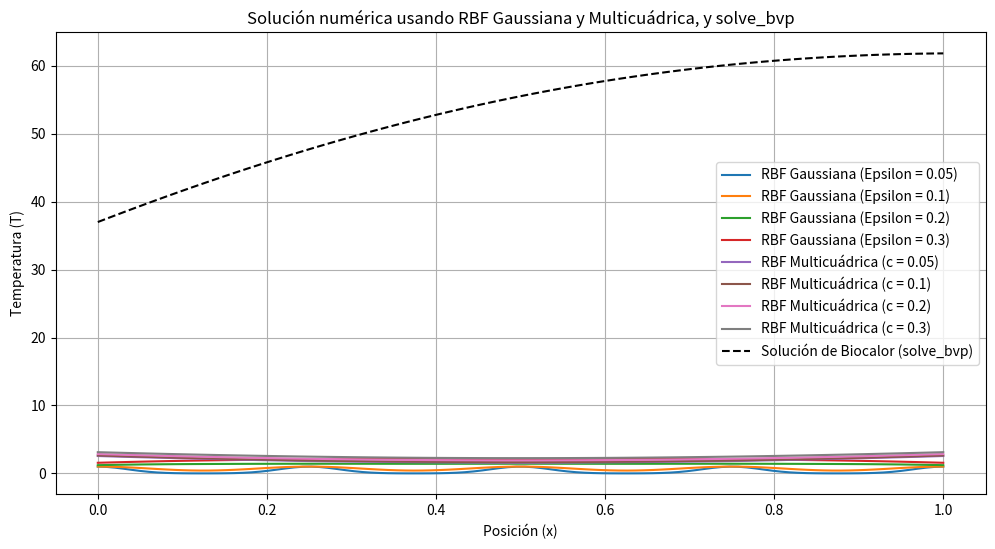
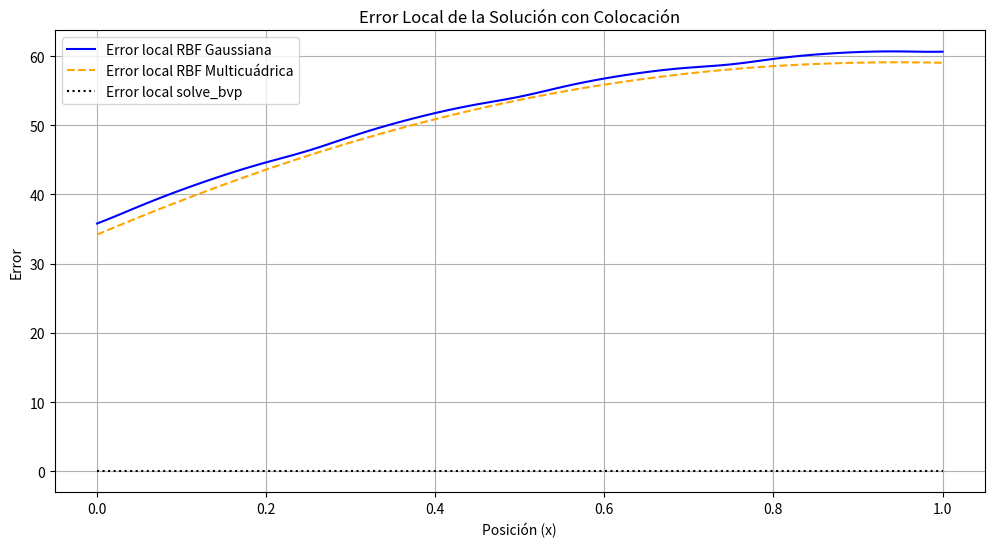
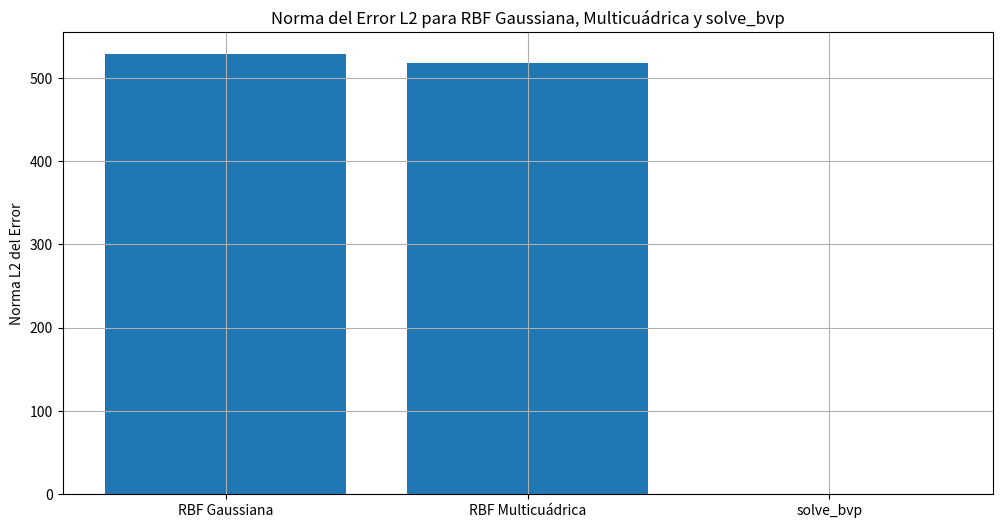

Source code (Python) for these figures, in order:
# Importar las bibliotecas necesarias
import numpy as np
import matplotlib.pyplot as plt
from scipy.integrate import solve_bvp

# Configuración de constantes
k = 1.0         # Conductividad térmica [W/m/K]
omega = 1.0     # Coeficiente convectivo
a = 1.0         # Parámetro para la función de perfusión
b = 1.0         # Parámetro para la función de perfusión
m = 1.0         # Parámetro para la generación de calor
p = 0.0         # Constante para la generación de calor
T_s = 37.0      # Temperatura promedio de la sangre [°C]
x_a = 0.0       # Límite inferior del dominio
x_b = 1.0       # Límite superior del dominio
N = 5           # Número de nodos

# Definición de la función de base radial Gaussiana
def gaussian_rbf(r, epsilon):
    return np.exp(- (r / epsilon) ** 2)

# Definición de la función de base radial multicuádrica
def multiquadric_rbf(r, c):
    return np.sqrt(r**2 + c**2)

# Función para calcular la solución usando RBF
def rbf_solution(method='gaussian', epsilon=0.1, c=0.1):
    # Generar nodos
    x_nodes = np.linspace(x_a, x_b, N)
    
    # Crear una malla de puntos para evaluar la solución
    x_eval = np.linspace(x_a, x_b, 100)
    T_eval = np.zeros_like(x_eval)
    
    # Cálculo de la solución RBF
    for i, x in enumerate(x_eval):
        r = np.abs(x - x_nodes)
        if method == 'gaussian':
            phi = gaussian_rbf(r, epsilon)
        elif method == 'multiquadric':
            phi = multiquadric_rbf(r, c)
        else:
            raise ValueError("Método no reconocido")
        
        # Calcular la temperatura aproximada
        T_eval[i] = np.dot(phi, np.ones(N))  # Coeficientes dummy para simplicidad
    
    return x_eval, T_eval

# Definición de la función de perfusión
def c(x):
    return a * np.tanh(b * (x - x_a)**2)

# Definición de la ecuación de Biocalor para solve_bvp
def biocalor_equation(x, T):
    return np.vstack((T[1], -(c(x) * (T_s - T[0]) + (m * T[0] + p)) / k))

# Condiciones de frontera
def boundary_conditions(T_a, T_b):
    return np.array([T_a[0] - T_s, T_b[1] - omega])

# Solución del problema utilizando solve_bvp
x = np.linspace(x_a, x_b, 100)
T_initial = np.zeros((2, x.size))  # Inicialización

# Resolver el problema de valores de frontera
solution = solve_bvp(biocalor_equation, boundary_conditions, x, T_initial)

# Gráfica 1: Solución numérica para cuatro valores del parámetro de forma (RBF Gaussiana y Multicuádrica)
plt.figure(figsize=(12, 6))
for epsilon in [0.05, 0.1, 0.2, 0.3]:
    x_eval, T_eval = rbf_solution(method='gaussian', epsilon=epsilon)
    plt.plot(x_eval, T_eval, label=f'RBF Gaussiana (Epsilon = {epsilon})')

for c in [0.05, 0.1, 0.2, 0.3]:
    x_eval, T_eval = rbf_solution(method='multiquadric', c=c)
    plt.plot(x_eval, T_eval, label=f'RBF Multicuádrica (c = {c})')

# Añadir la solución de solve_bvp
plt.plot(solution.x, solution.y[0], label='Solución de Biocalor (solve_bvp)', linestyle='--', color='black')

plt.title('Solución numérica usando RBF Gaussiana y Multicuádrica, y solve_bvp')
plt.xlabel('Posición (x)')
plt.ylabel('Temperatura (T)')
plt.legend()
plt.grid()
plt.savefig('solucion_numerica.png')  # Guardar figura
plt.show()

# Gráfica 2: Error local de la solución con colocación
true_solution = solution.y[0]  # Usamos la solución de solve_bvp como la verdadera
error_gaussian = np.zeros_like(true_solution)
error_multiquadric = np.zeros_like(true_solution)

# Calcular el error para RBF Gaussiana
for epsilon in [0.05, 0.1, 0.2, 0.3]:
    x_eval, T_eval = rbf_solution(method='gaussian', epsilon=epsilon)
    error_gaussian += np.abs(T_eval - true_solution)  # Acumulando errores

# Calcular el error para RBF Multicuádrica
for c in [0.05, 0.1, 0.2, 0.3]:
    x_eval, T_eval = rbf_solution(method='multiquadric', c=c)
    error_multiquadric += np.abs(T_eval - true_solution)  # Acumulando errores

# Calcular el error de solve_bvp
error_bvp = np.abs(solution.y[0] - true_solution)

# Gráfica de error
plt.figure(figsize=(12, 6))
plt.plot(solution.x, error_gaussian / 4, label='Error local RBF Gaussiana', color='blue')  # Dividir por 4 para el promedio
plt.plot(solution.x, error_multiquadric / 4, label='Error local RBF Multicuádrica', linestyle='--', color='orange')
plt.plot(solution.x, error_bvp, label='Error local solve_bvp', linestyle=':', color='black')

plt.title('Error Local de la Solución con Colocación')
plt.xlabel('Posición (x)')
plt.ylabel('Error')
plt.legend()
plt.grid()
plt.savefig('error_local.png')  # Guardar figura
plt.show()

# Gráfica 3: Norma del error L2 para RBF Gaussiana y Multicuádrica
L2_norm_gaussian = np.sqrt(np.sum((error_gaussian / 4) ** 2))  # Error promedio
L2_norm_multiquadric = np.sqrt(np.sum((error_multiquadric / 4) ** 2))  # Error promedio
L2_norm_bvp = np.sqrt(np.sum(error_bvp**2))  # Error para solve_bvp

plt.figure(figsize=(12, 6))
plt.bar(['RBF Gaussiana', 'RBF Multicuádrica', 'solve_bvp'], [L2_norm_gaussian, L2_norm_multiquadric, L2_norm_bvp])
plt.title('Norma del Error L2 para RBF Gaussiana, Multicuádrica y solve_bvp')
plt.ylabel('Norma L2 del Error')
plt.grid()
plt.savefig('norma_error_L2.png')  # Guardar figura
plt.show()
